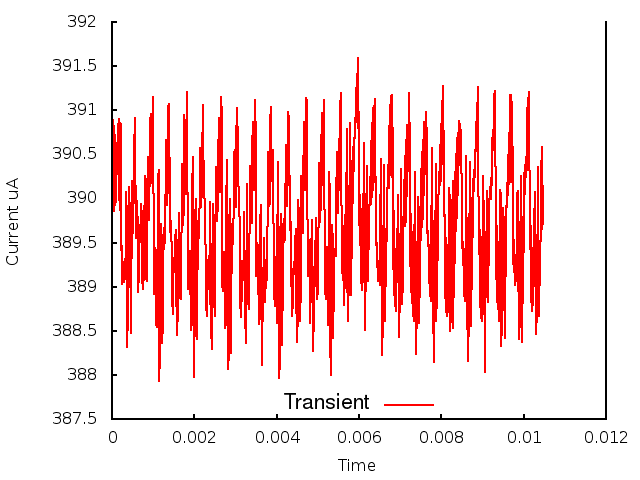

Values plotted in this chart, from the file beside it:
0.000000, 0.000000, 3.908496
1, 0.000010, 3.901
2, 0.000020, 3.909
3, 0.000030, 3.899
4, 0.000040, 3.908
5, 0.000050, 3.899
6, 0.000060, 3.908
7, 0.000070, 3.899
8, 0.000080, 3.907
9, 0.000090, 3.9
10, 0.000100, 3.906
11, 0.000110, 3.903
12, 0.000120, 3.905
13, 0.000130, 3.906
14, 0.000140, 3.903
15, 0.000150, 3.908
16, 0.000160, 3.902
17, 0.000170, 3.909
18, 0.000180, 3.9
19, 0.000190, 3.908
20, 0.000200, 3.899
21, 0.000210, 3.908
22, 0.000220, 3.899
23, 0.000230, 3.898
24, 0.000240, 3.89
25, 0.000250, 3.895
26, 0.000260, 3.891
27, 0.000270, 3.893
28, 0.000280, 3.891
29, 0.000290, 3.892
30, 0.000300, 3.891
31, 0.000310, 3.891
32, 0.000320, 3.892
33, 0.000330, 3.894
34, 0.000340, 3.901
35, 0.000350, 3.899
36, 0.000360, 3.899
37, 0.000370, 3.883
38, 0.000380, 3.889
39, 0.000390, 3.885
40, 0.000400, 3.892
41, 0.000410, 3.892
42, 0.000420, 3.901
43, 0.000430, 3.898
44, 0.000440, 3.895
45, 0.000450, 3.885
46, 0.000460, 3.894
47, 0.000470, 3.89
48, 0.000480, 3.897
49, 0.000490, 3.902
50, 0.000500, 3.9
51, 0.000510, 3.896
52, 0.000520, 3.898
53, 0.000530, 3.901
54, 0.000540, 3.905
55, 0.000550, 3.909
56, 0.000560, 3.907
57, 0.000570, 3.902
58, 0.000580, 3.901
59, 0.000590, 3.896
60, 0.000600, 3.898
... 986 more rows
